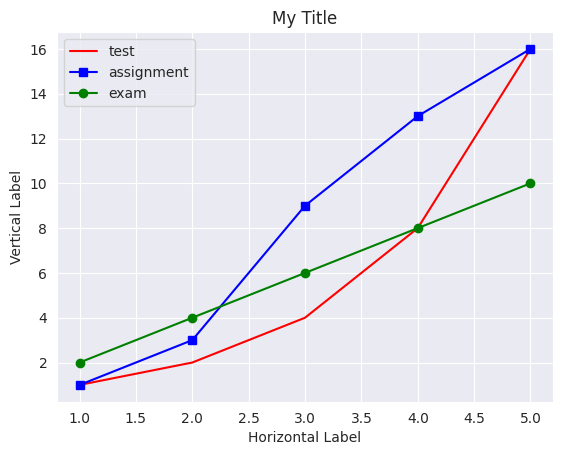

Here is the Python script that generated this plot:
import matplotlib.pyplot as plt
import seaborn as sbs

sbs.set_style('darkgrid')

x1 = [1, 2, 3, 4, 5]
y1 = [1, 2, 4, 8, 16]

x2 = [1, 2, 3, 4, 5]
y2 = [1, 3, 9, 13, 16]

x3 = [1, 2, 3, 4, 5]
y3 = [2, 4, 6, 8, 10]

plt.plot(x1, y1, 'r-', label = 'test')
plt.plot(x2, y2, 'b-s', label = 'assignment')
plt.plot(x3, y3, 'g-o', label = 'exam')
plt.legend(loc = 'best')

plt.title("My Title")
plt.xlabel("Horizontal Label")
plt.ylabel("Vertical Label")
plt.show()